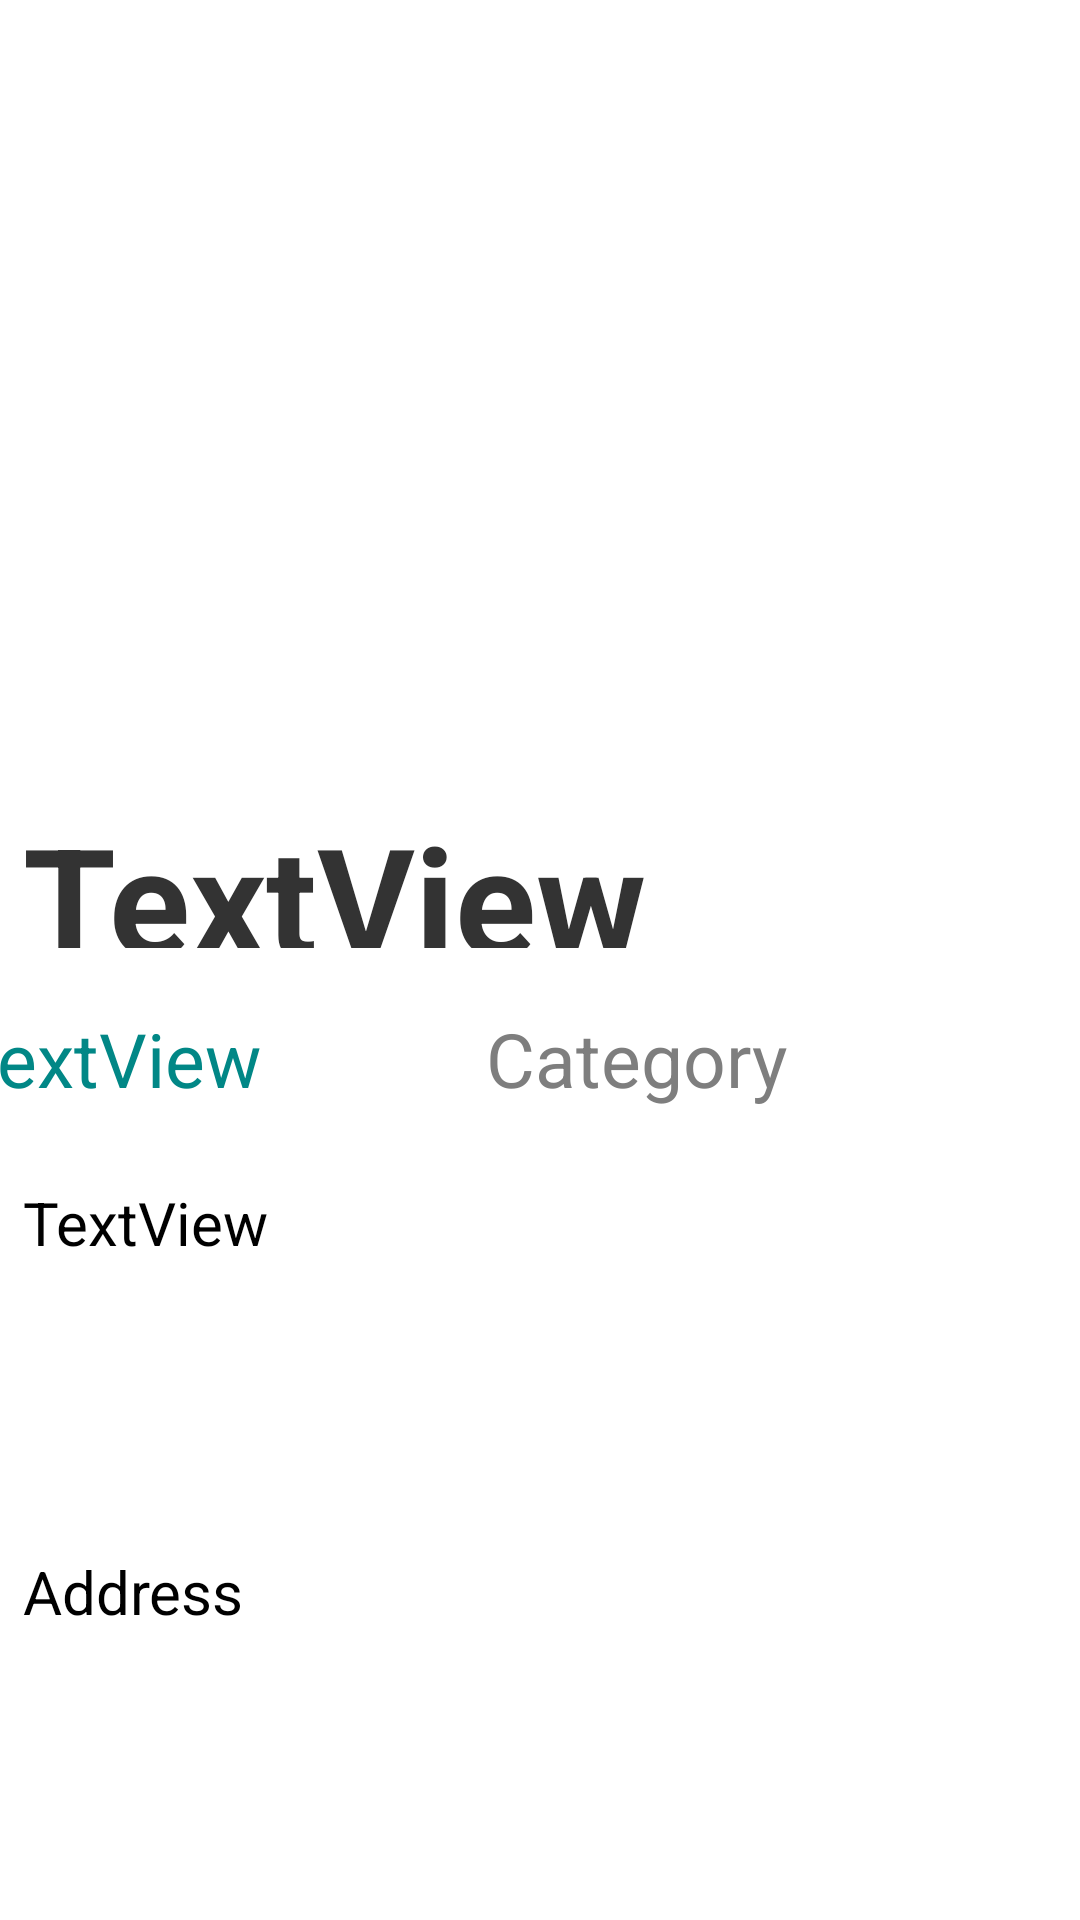

This screen was rendered from an Android layout file. Write that file and the resources it references.
<!-- AndroidManifest.xml: application theme Theme.MyApplication -->
<!-- res/layout/activity_location_profile.xml -->
<?xml version="1.0" encoding="utf-8"?>
<androidx.constraintlayout.widget.ConstraintLayout xmlns:android="http://schemas.android.com/apk/res/android"
    xmlns:app="http://schemas.android.com/apk/res-auto"
    xmlns:tools="http://schemas.android.com/tools"
    android:layout_width="match_parent"
    android:layout_height="match_parent"
    android:orientation="vertical"
    tools:context=".LocationProfile">


    
    
    
    
    
    
    
    
    

    <ImageView
        android:id="@+id/imageView"
        android:layout_width="355dp"
        android:layout_height="210dp"
        android:layout_marginTop="36dp"
        android:scaleType="centerCrop"
        app:layout_constraintEnd_toEndOf="parent"
        app:layout_constraintStart_toStartOf="parent"
        app:layout_constraintTop_toTopOf="parent" />

    <TextView
        android:id="@+id/textView5"
        android:layout_width="166dp"
        android:layout_height="40dp"
        android:layout_marginTop="20dp"
        android:layout_marginEnd="32dp"
        android:layout_weight="1"
        android:text="Category"
        android:textSize="25dp"
        android:textColor="#7E7E7E"
        app:layout_constraintEnd_toEndOf="parent"
        app:layout_constraintTop_toBottomOf="@+id/textView" />

    <TextView
        android:id="@+id/textView2"
        android:layout_width="345dp"
        android:layout_height="100dp"
        android:layout_marginTop="18dp"
        android:layout_weight="1"
        android:text="TextView"
        android:textSize="20dp"
        android:textColor="@color/black"
        app:layout_constraintEnd_toEndOf="parent"
        app:layout_constraintStart_toStartOf="parent"
        app:layout_constraintTop_toBottomOf="@+id/textView4" />

    <TextView
        android:id="@+id/textView4"
        android:layout_width="166dp"
        android:layout_height="40dp"
        android:layout_marginTop="20dp"
        android:layout_marginEnd="12dp"
        android:layout_weight="1"
        android:text="TextView"
        android:textColor="@color/teal_700"
        android:textSize="25dp"
        app:layout_constraintEnd_toStartOf="@+id/textView5"
        app:layout_constraintHorizontal_bias="0.942"
        app:layout_constraintStart_toStartOf="parent"
        app:layout_constraintTop_toBottomOf="@+id/textView" />

    <TextView
        android:id="@+id/textView3"
        android:layout_width="345dp"
        android:layout_height="76dp"
        android:layout_marginTop="23dp"
        android:layout_marginBottom="24dp"
        android:layout_weight="1"
        android:text="Address"
        android:textColor="@color/black"
        android:textSize="20dp"
        app:layout_constraintBottom_toBottomOf="parent"
        app:layout_constraintEnd_toEndOf="parent"
        app:layout_constraintStart_toStartOf="parent"
        app:layout_constraintTop_toBottomOf="@+id/textView2"
        app:layout_constraintVertical_bias="0.0" />

    <TextView
        android:id="@+id/textView"
        android:layout_width="345dp"
        android:layout_height="50dp"
        android:layout_marginTop="20dp"
        android:layout_weight="1"

        android:text="TextView"
        android:textColor="#333"
        android:textSize="50dp"
        android:textStyle="bold"
        app:layout_constraintEnd_toEndOf="parent"
        app:layout_constraintStart_toStartOf="parent"
        app:layout_constraintTop_toBottomOf="@+id/imageView" />
</androidx.constraintlayout.widget.ConstraintLayout>
<!-- resources referenced by this layout -->
<resources>
  <style name="Theme.MyApplication" parent="Theme.MaterialComponents.DayNight.DarkActionBar">
  
          
          <item name="colorPrimary">@color/purple_500</item>
          <item name="colorPrimaryVariant">@color/purple_700</item>
          <item name="colorOnPrimary">@color/white</item>
          
          <item name="colorSecondary">@color/teal_200</item>
          <item name="colorSecondaryVariant">@color/teal_700</item>
          <item name="colorOnSecondary">@color/black</item>
          
          <item name="android:statusBarColor">?attr/colorPrimaryVariant</item>
          
      </style>
  <!-- not gathered from this repository: default colours our renderer supplied (Android Studio template values) -->
  <color name="purple_500">#FF6200EE</color>
  <color name="purple_700">#FF3700B3</color>
  <color name="teal_200">#FF03DAC5</color>
  <color name="teal_700">#FF018786</color>
  <color name="black">#FF000000</color>
  <color name="white">#FFFFFFFF</color>
</resources>
